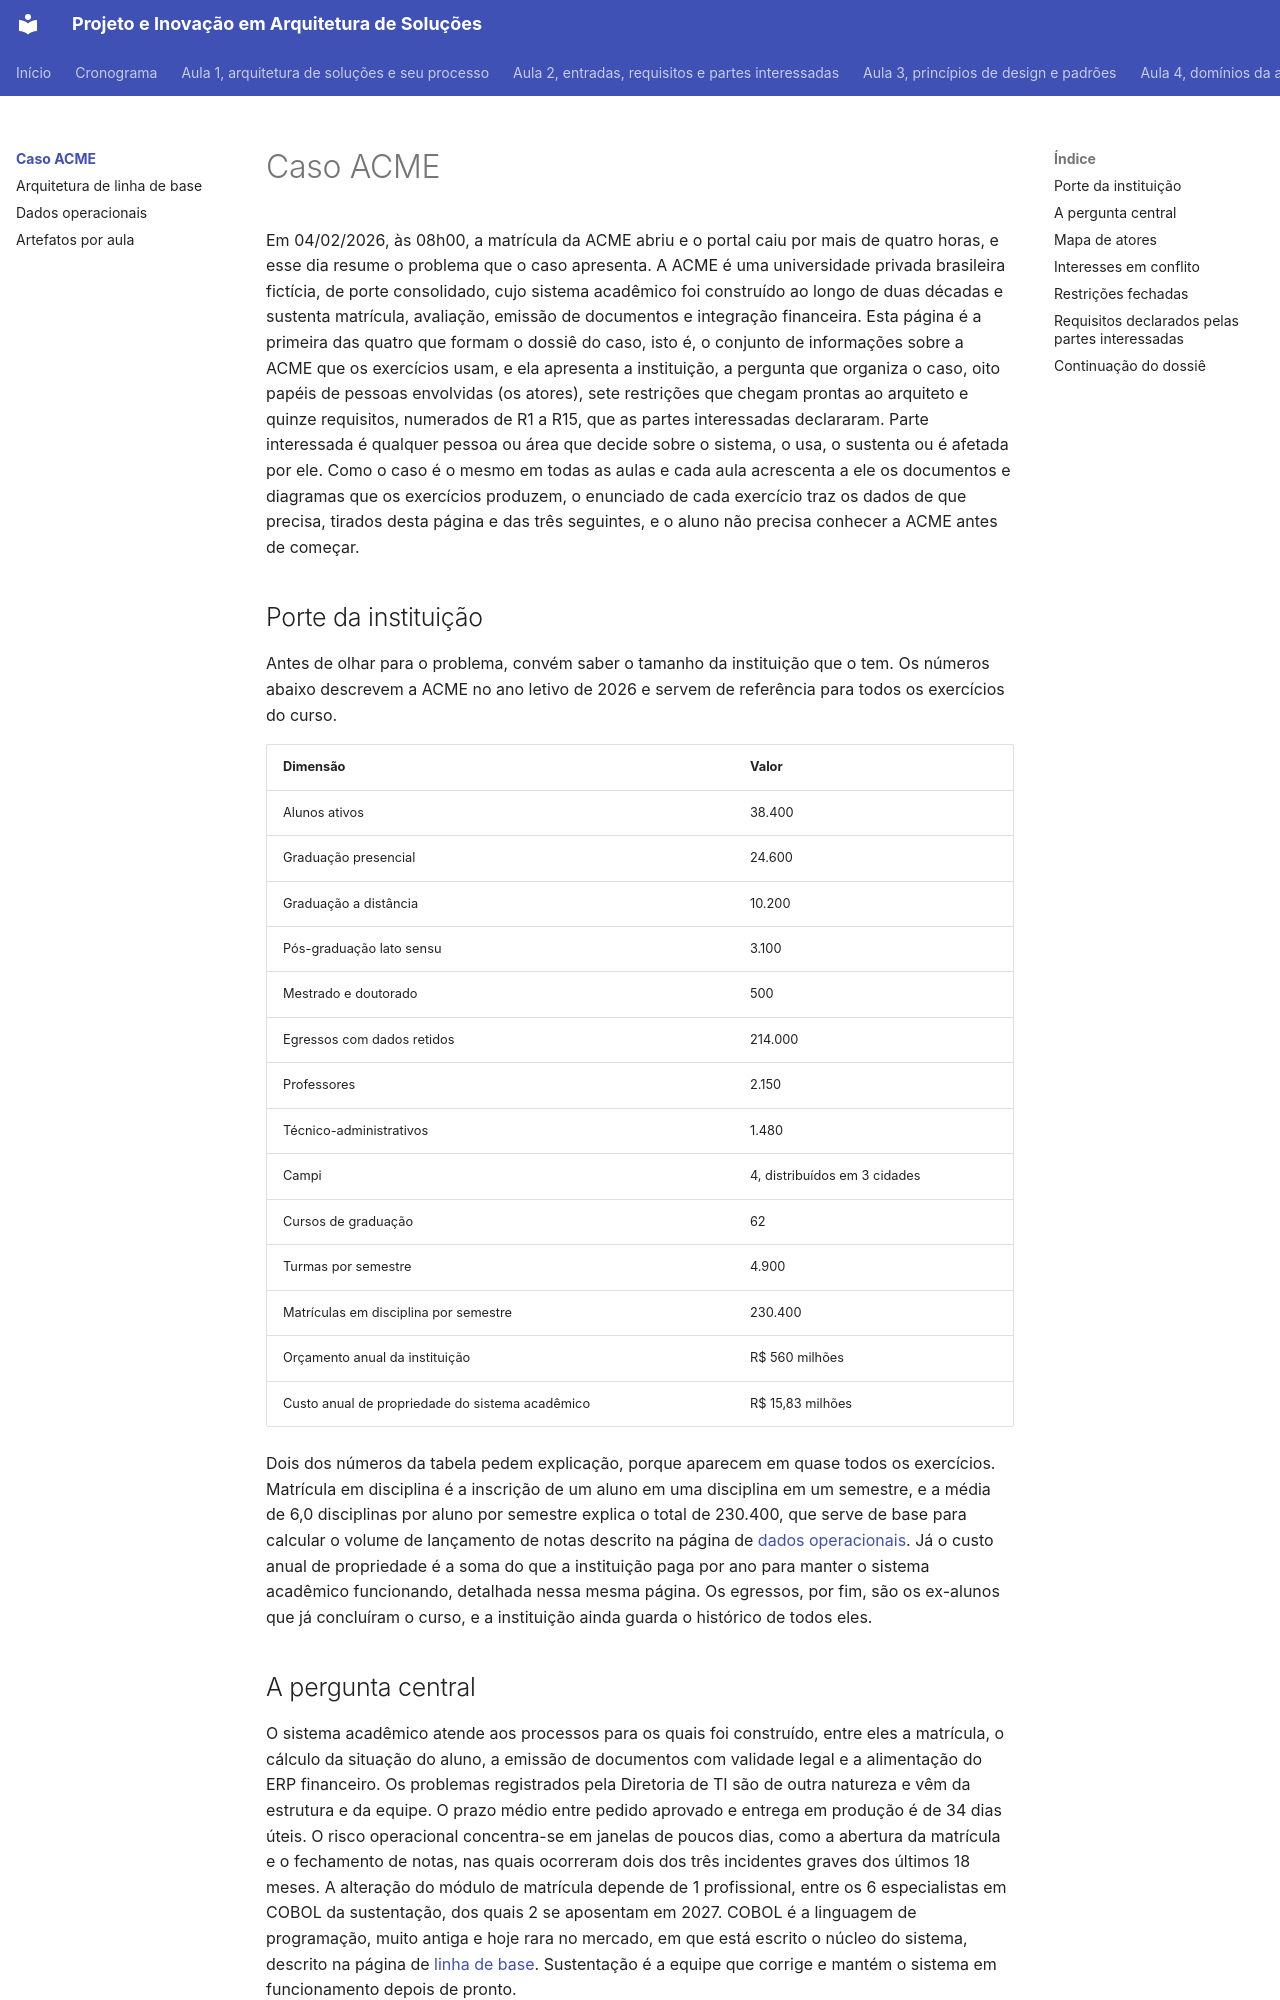

repository: aulas-marco/projeto-arquitetura-software · page: caso-acme/index.html · generator: mkdocs

# Caso ACME

Em 04/02/2026, às 08h00, a matrícula da ACME abriu e o portal caiu por mais de quatro horas, e esse dia resume o problema que o caso apresenta. A ACME é uma universidade privada brasileira fictícia, de porte consolidado, cujo sistema acadêmico foi construído ao longo de duas décadas e sustenta matrícula, avaliação, emissão de documentos e integração financeira. Esta página é a primeira das quatro que formam o dossiê do caso, isto é, o conjunto de informações sobre a ACME que os exercícios usam, e ela apresenta a instituição, a pergunta que organiza o caso, oito papéis de pessoas envolvidas (os atores), sete restrições que chegam prontas ao arquiteto e quinze requisitos, numerados de R1 a R15, que as partes interessadas declararam. Parte interessada é qualquer pessoa ou área que decide sobre o sistema, o usa, o sustenta ou é afetada por ele. Como o caso é o mesmo em todas as aulas e cada aula acrescenta a ele os documentos e diagramas que os exercícios produzem, o enunciado de cada exercício traz os dados de que precisa, tirados desta página e das três seguintes, e o aluno não precisa conhecer a ACME antes de começar.

## Porte da instituição

Antes de olhar para o problema, convém saber o tamanho da instituição que o tem. Os números abaixo descrevem a ACME no ano letivo de 2026 e servem de referência para todos os exercícios do curso.

| Dimensão | Valor |
| --- | --- |
| Alunos ativos | 38.400 |
| Graduação presencial | 24.600 |
| Graduação a distância | 10.200 |
| Pós-graduação lato sensu | 3.100 |
| Mestrado e doutorado | 500 |
| Egressos com dados retidos | 214.000 |
| Professores | 2.150 |
| Técnico-administrativos | 1.480 |
| Campi | 4, distribuídos em 3 cidades |
| Cursos de graduação | 62 |
| Turmas por semestre | 4.900 |
| Matrículas em disciplina por semestre | 230.400 |
| Orçamento anual da instituição | R$ 560 milhões |
| Custo anual de propriedade do sistema acadêmico | R$ 15,83 milhões |

Dois dos números da tabela pedem explicação, porque aparecem em quase todos os exercícios. Matrícula em disciplina é a inscrição de um aluno em uma disciplina em um semestre, e a média de 6,0 disciplinas por aluno por semestre explica o total de 230.400, que serve de base para calcular o volume de lançamento de notas descrito na página de [dados operacionais](dados-operacionais.md). Já o custo anual de propriedade é a soma do que a instituição paga por ano para manter o sistema acadêmico funcionando, detalhada nessa mesma página. Os egressos, por fim, são os ex-alunos que já concluíram o curso, e a instituição ainda guarda o histórico de todos eles.
